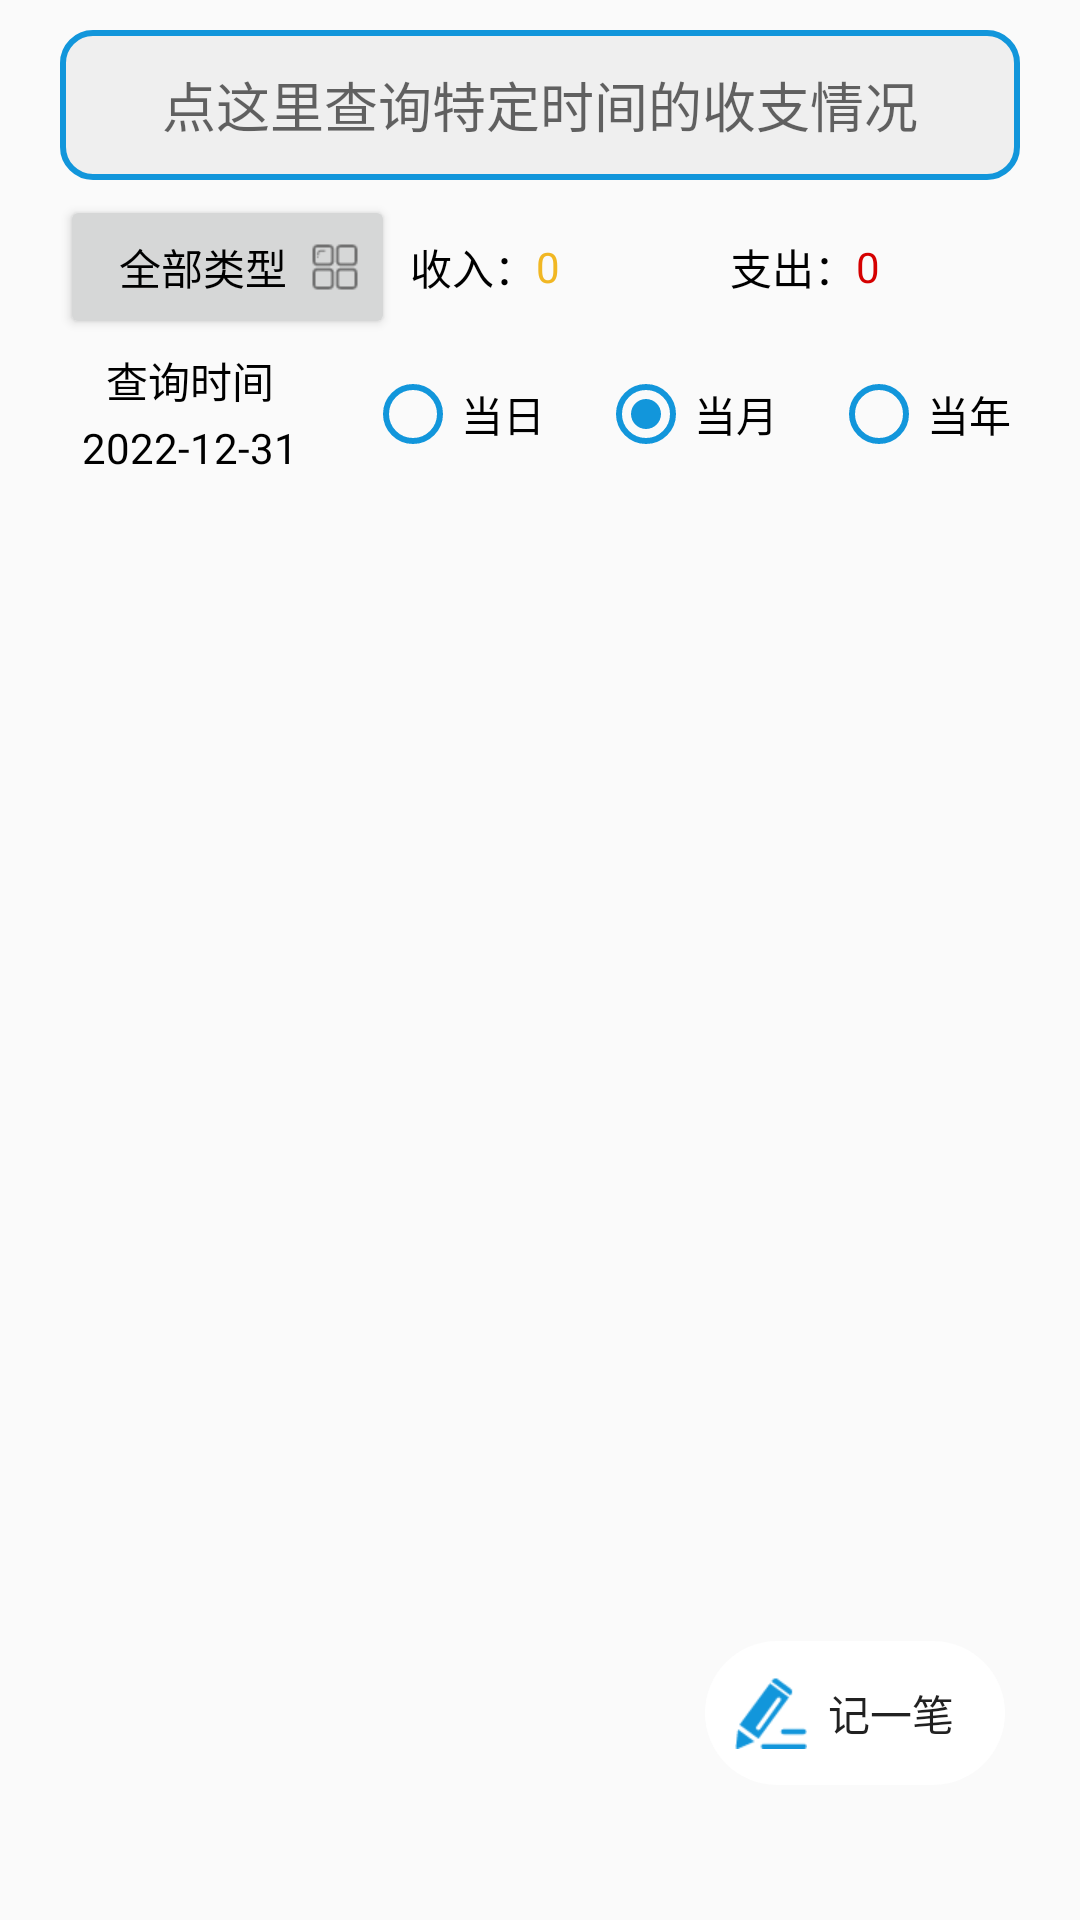

This screen was rendered from an Android layout file. Write that file and the resources it references.
<!-- AndroidManifest.xml: application theme Theme.MoneyKeep -->
<!-- res/layout/fragment_home.xml -->
<?xml version="1.0" encoding="utf-8"?>
<RelativeLayout xmlns:android="http://schemas.android.com/apk/res/android"

    xmlns:app="http://schemas.android.com/apk/res-auto"
    xmlns:tools="http://schemas.android.com/tools"
    android:layout_width="match_parent"
    android:layout_height="match_parent"
    android:fitsSystemWindows="true"
    tools:context=".Activity.ui.home.HomeFragment"
    android:focusable="true"
    android:focusableInTouchMode="true">

    <LinearLayout
        android:id="@+id/linearLayout"
        android:layout_width="match_parent"
        android:layout_height="wrap_content"
        android:gravity="center"
        android:orientation="vertical">

        <EditText
            android:id="@+id/select_edit"
            android:layout_width="match_parent"
            android:layout_height="50dp"
            android:layout_marginStart="20dp"
            android:layout_marginTop="10dp"
            android:layout_marginEnd="20dp"
            android:background="@drawable/edittext_select"
            android:gravity="center"
            android:hint="点这里查询特定时间的收支情况" />

        <LinearLayout
            android:layout_width="match_parent"
            android:layout_height="wrap_content"
            android:layout_marginTop="5dp"
            android:orientation="horizontal">

            <Button

                android:id="@+id/but_select_type"
                android:layout_width="0dp"
                android:layout_height="wrap_content"
                android:layout_marginStart="20dp"
                android:layout_marginEnd="5dp"
                android:layout_weight="3"
                android:drawableRight="@mipmap/pay_type"
                android:gravity="center"
                android:text="全部类型"
                android:textColor="@color/black" />

            <LinearLayout
                android:layout_width="0dp"
                android:layout_height="match_parent"
                android:layout_weight="6"
                android:orientation="horizontal">

                <TextView
                    android:layout_width="wrap_content"
                    android:layout_height="match_parent"
                    android:gravity="center"
                    android:text="收入："
                    android:textColor="@color/black" />

                <TextView
                    android:id="@+id/count_income"
                    android:layout_width="0dp"
                    android:layout_height="match_parent"
                    android:layout_weight="1"
                    android:gravity="center_vertical"
                    android:text="0"
                    android:textColor="@color/income_color" />

                <TextView
                    android:layout_width="wrap_content"
                    android:layout_height="match_parent"
                    android:gravity="center"
                    android:text="支出："
                    android:textColor="@color/black" />

                <TextView
                    android:id="@+id/count_pay"
                    android:layout_width="0dp"
                    android:layout_height="match_parent"
                    android:layout_marginEnd="10dp"
                    android:layout_weight="1"
                    android:gravity="center_vertical"
                    android:textColor="@color/envelopes"
                    android:text="0"/>


            </LinearLayout>
        </LinearLayout>

        <RadioGroup
            android:id="@+id/radio_group"
            android:layout_width="match_parent"
            android:layout_height="wrap_content"
            android:layout_marginHorizontal="5dp"
            android:gravity="center"
            android:orientation="horizontal">

            <LinearLayout
                android:layout_width="0dp"
                android:layout_height="match_parent"
                android:layout_weight="1.5"
                android:orientation="vertical"
                android:paddingVertical="2.5dp">

                <TextView
                    android:layout_width="match_parent"
                    android:layout_height="0dp"
                    android:layout_weight="1"
                    android:gravity="center"
                    android:text="查询时间"
                    android:textColor="@color/black" />

                <TextView
                    android:id="@+id/now_time"
                    android:layout_width="match_parent"
                    android:layout_height="0dp"
                    android:layout_weight="1"
                    android:gravity="center"
                    android:text="2022-12-31"
                    android:textColor="@color/black" />


            </LinearLayout>

            <RadioButton
                android:id="@+id/day"
                android:layout_width="0dp"
                android:layout_height="50dp"
                android:layout_gravity="center"
                android:layout_weight="1"
                android:buttonTint="#1296db"
                android:text="当日" />

            <RadioButton
                android:id="@+id/month"
                android:layout_width="0dp"
                android:layout_height="50dp"
                android:layout_weight="1"
                android:buttonTint="#1296db"
                android:checked="true"
                android:text="当月" />

            <RadioButton
                android:id="@+id/year"
                android:layout_width="0dp"
                android:layout_height="50dp"
                android:layout_weight="1"
                android:buttonTint="#1296db"
                android:text="当年" />


        </RadioGroup>
    </LinearLayout>


    <androidx.recyclerview.widget.RecyclerView
        android:id="@+id/recyclerView"
        android:layout_width="match_parent"
        android:layout_height="match_parent"
        android:layout_below="@+id/linearLayout"
        android:layout_marginHorizontal="5dp"
        android:layout_marginTop="2dp" />

    <LinearLayout
        android:layout_width="wrap_content"
        android:layout_height="wrap_content"
        android:padding= "5dp"
        android:layout_alignParentBottom="true"
        android:layout_alignParentEnd="true"
        android:layout_marginBottom="40dp"
        android:layout_marginEnd="20dp"
        android:gravity="center">
        <Button
            android:id="@+id/but_add"
            android:paddingVertical="5dp"
            android:paddingHorizontal="10dp"
            android:layout_width="wrap_content"
            android:layout_height="wrap_content"
            android:background="@drawable/add_pay_background"
            android:text="记一笔"
            android:outlineProvider="none"
            android:drawableLeft="@mipmap/record_48"
             />
    </LinearLayout>


</RelativeLayout>
<!-- resources referenced by this layout -->
<resources>
  <color name="black">#FF000000</color>
  <color name="envelopes">#D50000</color>
  <color name="income_color">#FFF1B723</color>
  <!-- drawable add_pay_background (drawable) -->
  <?xml version="1.0" encoding="utf-8"?>
  <selector xmlns:android="http://schemas.android.com/apk/res/android">
      <item android:state_pressed="true" >
          <shape android:shape="rectangle" >
              <corners
                  android:bottomLeftRadius="25dp"
                  android:bottomRightRadius="25dp"
                  android:topLeftRadius="25dp"
                  android:topRightRadius="25dp" />
              <size android:width="100dp" />
              <solid android:color="#dbdbdb" />
              <stroke
                  android:width="0dp"
                  android:color="#dbdbdb" />
          </shape>
      </item>
      <item android:state_pressed="false" >
          <shape android:shape="rectangle" >
              <corners
                  android:bottomLeftRadius="25dp"
                  android:bottomRightRadius="25dp"
                  android:topLeftRadius="25dp"
                  android:topRightRadius="25dp" />
              <size android:width="100dp" />
              <solid android:color="#FFFFFF" />
              <stroke
                  android:width="0dp"
                  android:color="#dbdbdb" />
          </shape>
      </item>
  </selector>
  <!-- drawable edittext_select (drawable) -->
  <?xml version="1.0" encoding="utf-8"?>
  <layer-list
      xmlns:android="http://schemas.android.com/apk/res/android">
      <item>
          <shape
              xmlns:android="http://schemas.android.com/apk/res/android"
              android:shape="rectangle">
              <solid
                  android:color="#EFEFEF"/>
              <corners
  
                  android:radius="10dp"/>
              <stroke
                  android:width="2dp"
                  android:color="#1296db"/>
          </shape>
      </item>
  </layer-list>
  <!-- mipmap pay_type: png bitmap (mipmap-xhdpi, 586 bytes) -->
  <!-- mipmap record_48: png bitmap (mipmap-xhdpi, 1270 bytes) -->
  <style name="Theme.MoneyKeep" parent="Theme.MaterialComponents.DayNight.NoActionBar.Bridge">
          
          <item name="colorPrimary">@color/purple_500</item>
          <item name="colorPrimaryVariant">@color/purple_700</item>
          <item name="colorOnPrimary">@color/white</item>
          
          <item name="colorSecondary">@color/teal_200</item>
          <item name="colorSecondaryVariant">@color/teal_700</item>
          <item name="colorOnSecondary">@color/black</item>
          
          <item name="android:statusBarColor" tools:targetApi="l">?attr/colorPrimaryVariant</item>
          
      </style>
  <color name="purple_500">#FF6200EE</color>
  <color name="purple_700">#FF3700B3</color>
  <color name="white">#FFFFFFFF</color>
  <color name="teal_200">#FF03DAC5</color>
  <color name="teal_700">#FF018786</color>
</resources>
